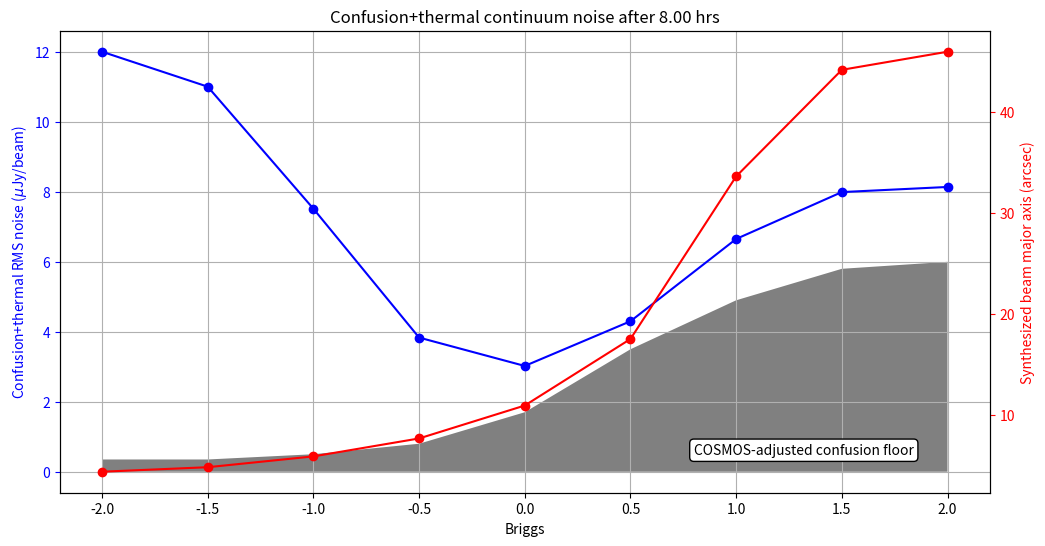

The matplotlib source for this figure: (Note: this script raises an exception after producing the figure.)
NUM_HRS = 8.0 # modify this with your on-source time.

import numpy as np
%pylab inline

# dont mod below this line
# ---------------------------
briggs = np.array([-2, -1.5, -1.0, -0.5, 0, 0.5, 1, 1.5, 2.0])
synth_beam = np.array([4.35626, 4.80342, 5.87383, 7.65118, 10.911, 17.4973, 33.5949, 44.1468, 45.9398])
rms2hrs = np.array([24, 22, 15, 7.5, 5, 5, 9, 11, 11])
mightee_s3_confusion_limit = np.array([0.35,0.35,0.5,0.8,1.7,3.8,8.0,14,15])
ian_confusion_limit = np.array([8.5, 4.5, 2.9, 2.5, 3, 3.5, 4.9, 5.8, 6])
confusion_limit = np.min(np.vstack([mightee_s3_confusion_limit,
                                    ian_confusion_limit]), axis=0)

rms_scaling_factor = np.sqrt(2.0) / np.sqrt(NUM_HRS)

rms_sensitivity = np.sqrt((np.vstack([rms2hrs * rms_scaling_factor, 
                                    confusion_limit])**2).sum(axis=0))

from matplotlib import pyplot as plt
fig, ax1 = plt.subplots(figsize=(12, 6))
ax1.plot(briggs, rms_sensitivity, 'bo-', label="Expected worst case after {0:.2f} hrs".format(NUM_HRS))
ax1.set_xlabel("Briggs")
ax1.set_title("Confusion+thermal continuum noise after {0:.2f} hrs".format(NUM_HRS))
ax1.set_ylabel("Confusion+thermal RMS noise ($\mu$Jy/beam)", color='b')
ax1.tick_params('y', colors='b')
ax1.grid(True)
ax1.fill_between(briggs, np.zeros_like(mightee_s3_confusion_limit), confusion_limit, facecolor="gray")
ax1.text(0.8, 0.5, "COSMOS-adjusted confusion floor",
         bbox=dict(facecolor='white', edgecolor='black', boxstyle='round,pad=0.3'))
ax2 = ax1.twinx()
plt2 = ax2.plot(briggs, synth_beam, 'ro-', label="Synthesized beam extent".format(NUM_HRS))
ax2.set_ylabel("Synthesized beam major axis (arcsec)", color='r')
ax2.tick_params('y', colors='r')
plt.show()

print("Best estimate for RMS in image: {0:.2f} muJy".format(np.min(rms_sensitivity)))

F_tap = 1.6          # The Robust/tapering factor.
theta = 60.          # The beam size in arcseconds  
N_hi = 1e19          #  HI column Density cm^{-2}
SN = 3               # Signal to Noise for detection
hours = 16            # Time in Hours
N = 58               # Number of Antennas
velocity_width = 44. # in km.s^1 
obs_freq =1.421e9    # Observation frequency in Hz

# from http://public.ska.ac.za/meerkat/meerkat-schedule
specs = array([[900,578,30.0,4.77],
        [950,559,29.0,4.94],
        [1000,540,28.0,5.11],
        [1050,492,25.5,5.61],
        [1100,443,23.0,6.22],
        [1150,443,23.0,6.22],
        [1200,443,23.0,6.22],
        [1250,443,23.0,6.22],
        [1300,453,23.5,6.09],
        [1350,443,23.0,6.22],
        [1400,424,22.0,6.51],
        [1450,415,21.5,6.66],
        [1500,405,21.0,6.82],
        [1550,405,21.0,6.82],
        [1600,405,21.0,6.82],
        [1650,424,22.0,6.51]])
plot(specs[:,0],specs[:,2])
a = title('Measured MeerKAT Specs')
a = ylabel('Tsys/\eta')
a = xlabel('Frequency/[MHz]')

k = 1.38e-23
J = 1e26                                   # Jy to Watts conversion factor
f = specs[:,0]*1e6                         # frequency axis above, Hz
lam = 3e8/f                                # corresponding wavelengths
c = 2.99792456e5
print("4k mode channel width : {:.2f} km/s ".format(209000*c/1421e6))

print("Flux of a column density:")
delta_v = velocity_width 
col_flux = N_hi*theta**2/(1.823e18*606.*delta_v)
string1 = "N_hi = {0:2.4g} at {1} arc-seconds  with a velocity width of {2:2.4g} km/s, has a flux of {3:2.4g} mJy. "
string2 = "To detect this at a {1:.0f}-sigma level (taper factor of {2:2.2g}),\nwe would need an image with a natural rms of {3:2.4g} mJy"
print(string1.format(N_hi,theta,velocity_width,col_flux))
print(string2.format(N_hi,SN,F_tap,col_flux/(F_tap*SN)))

sigma = SN 
D = 13.5             # Meters
h1 = 1420405751.7667 # Hz
NPol = 2
A = np.pi * (D/2)**2
Tsys_eta = specs[:,2]
bw = h1/c*velocity_width    
tau = 3600 * hours
Tsys_per_eta = Tsys_eta[np.argmin(np.abs(f - obs_freq))]
print("T_sys/eta at %3.0f MHz is %2.1fK"%(obs_freq/1e6,Tsys_per_eta) )
print("Flux/rms calculated from the observing time: ")
noise = 2 * k * Tsys_per_eta / (A * np.sqrt(N * (N-1) * bw * tau)) * J / np.sqrt(NPol) 
#rms_L =  2 * k * Tsys_eta_L / (A * sqrt(N * (N-1) * bw_L * tau)) * J / sqrt(NPol)
print("Natural rms noise after {:.1f}h on-source is {:2.4g}".format(hours, noise*1e3)) 
print("With a taper factor of {:.1f}, this becomes {:2.4g}".format(F_tap, F_tap*noise*1e3)) 
print("The {:.0f}-sigma detection level is then {:2.4g} mJy".format(sigma, sigma*F_tap*noise*1e3))

